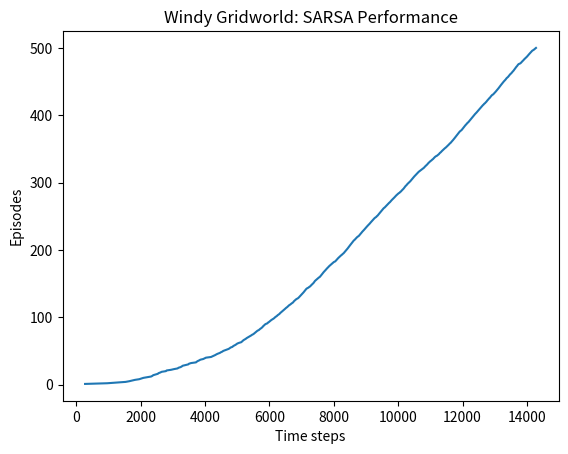

Source code (Python): (Note: this script raises an exception after producing the figure.)
"""
Windy Gridworld Example using SARSA

This script implements the Windy Gridworld example using the SARSA algorithm,
as described in Sutton & Barto's *Reinforcement Learning: An Introduction* (Figure 6.3).

The environment consists of a 7x10 grid where each column has an associated wind strength
that pushes the agent upward. The agent's objective is to reach a fixed goal position
from a fixed start position while minimizing the number of steps.

Key Features:
- Epsilon-greedy policy for exploration
- SARSA (on-policy TD control) for learning
- Visualization of cumulative time steps vs episodes
- Display of the learned optimal policy
"""

import numpy as np
import matplotlib

matplotlib.use("Agg")
import matplotlib.pyplot as plt

# Environment dimensions
WORLD_HEIGHT = 7
WORLD_WIDTH = 10

# Wind strength for each column
WIND = [0, 0, 0, 1, 1, 1, 2, 2, 1, 0]

# Action definitions
ACTION_UP = 0
ACTION_DOWN = 1
ACTION_LEFT = 2
ACTION_RIGHT = 3
ACTIONS = [ACTION_UP, ACTION_DOWN, ACTION_LEFT, ACTION_RIGHT]

# Sarsa hyperparameters
EPSILON = 0.1  # Exploration rate
ALPHA = 0.5  # Learning rate
REWARD = -1.0  # Reward for each step

# Start and goal positions
START = [3, 0]
GOAL = [3, 7]


def step(state, action):
    """
    Takes a step in the environment given a state and action,
    and returns the resulting next state accounting for wind.

    Args:
        state (list): Current position [row, column].
        action (int): Action to take (0: up, 1: down, 2: left, 3: right).

    Returns:
        list: Next state after applying the action and wind effect.
    """
    i, j = state
    if action == ACTION_UP:
        return [max(i - 1 - WIND[j], 0), j]
    elif action == ACTION_DOWN:
        return [max(min(i + 1 - WIND[j], WORLD_HEIGHT - 1), 0), j]
    elif action == ACTION_LEFT:
        return [max(i - WIND[j], 0), max(j - 1, 0)]
    elif action == ACTION_RIGHT:
        return [max(i - WIND[j], 0), min(j + 1, WORLD_WIDTH - 1)]
    else:
        raise ValueError("Invalid action.")


def episode(q_value):
    """
    Runs a single episode using the Sarsa algorithm.

    Args:
        q_value (np.ndarray): Q-table of shape (WORLD_HEIGHT, WORLD_WIDTH, len(ACTIONS)).

    Returns:
        int: Number of time steps taken to reach the goal.
    """
    time = 0
    state = START

    # Choose initial action using epsilon-greedy policy
    if np.random.rand() < EPSILON:
        action = np.random.choice(ACTIONS)
    else:
        values_ = q_value[state[0], state[1], :]
        action = np.random.choice(
            [a for a, v in enumerate(values_) if v == np.max(values_)]
        )

    while state != GOAL:
        next_state = step(state, action)

        if np.random.rand() < EPSILON:
            next_action = np.random.choice(ACTIONS)
        else:
            values_ = q_value[next_state[0], next_state[1], :]
            next_action = np.random.choice(
                [a for a, v in enumerate(values_) if v == np.max(values_)]
            )

        # Sarsa update rule
        q_value[state[0], state[1], action] += ALPHA * (
            REWARD
            + q_value[next_state[0], next_state[1], next_action]
            - q_value[state[0], state[1], action]
        )

        state = next_state
        action = next_action
        time += 1

    return time


def figure_6_3():
    """
    Reproduces Figure 6.3 from Sutton & Barto’s book.
    Trains the agent using Sarsa in the windy gridworld environment,
    and plots cumulative time steps per episode.

    Also prints the optimal policy and wind strengths.
    """
    q_value = np.zeros((WORLD_HEIGHT, WORLD_WIDTH, len(ACTIONS)))
    episode_limit = 500

    steps = []
    ep = 0
    while ep < episode_limit:
        steps.append(episode(q_value))
        ep += 1

    steps = np.add.accumulate(steps)

    # Plotting cumulative time steps per episode
    plt.plot(steps, np.arange(1, len(steps) + 1))
    plt.xlabel("Time steps")
    plt.ylabel("Episodes")
    plt.title("Windy Gridworld: SARSA Performance")
    plt.savefig("../images/figure_6_3.png")
    plt.close()

    # Print the optimal policy
    optimal_policy = []
    for i in range(WORLD_HEIGHT):
        optimal_policy.append([])
        for j in range(WORLD_WIDTH):
            if [i, j] == GOAL:
                optimal_policy[-1].append("G")
                continue
            best_action = np.argmax(q_value[i, j, :])
            if best_action == ACTION_UP:
                optimal_policy[-1].append("U")
            elif best_action == ACTION_DOWN:
                optimal_policy[-1].append("D")
            elif best_action == ACTION_LEFT:
                optimal_policy[-1].append("L")
            elif best_action == ACTION_RIGHT:
                optimal_policy[-1].append("R")

    print("Optimal policy is:")
    for row in optimal_policy:
        print(row)
    print("Wind strength for each column:\n{}".format(WIND))


if __name__ == "__main__":
    figure_6_3()
